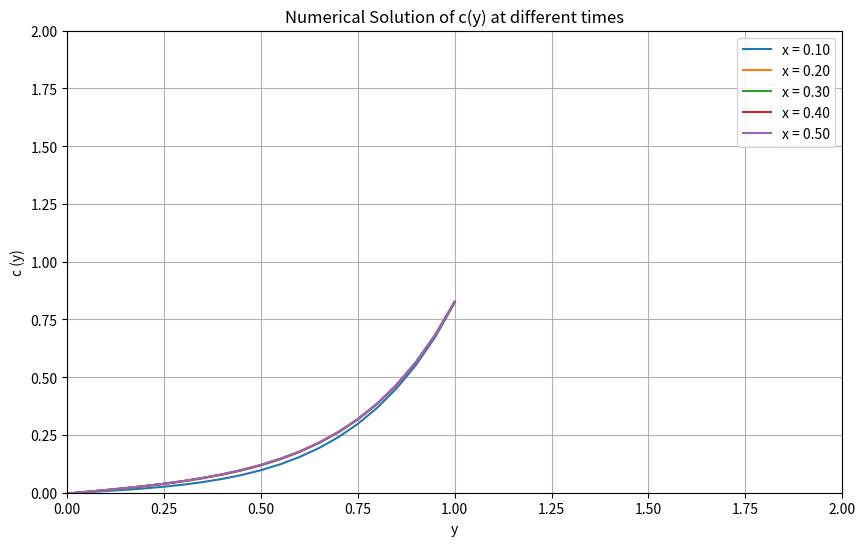

The matplotlib source for this figure:
##############################################################################
import numpy as np
import matplotlib.pyplot as plt
##############################################################################


# Constants
dy  = 0.05 #default is 0.05
tau = 0.02
v   = 1
beta = 4
theta = 3/4

n_lst = [5, 10, 15, 20, 25]
solutions = []
alphas = []


y = np.array([0+i*dy for i in range(int(round(1/dy))+1)])
n_y = len(y)



# K
K = np.zeros((n_y, n_y))
np.fill_diagonal(K, 2)
for i in range(n_y):
    for j in range(n_y):
        if abs(i-j) == 1:
            K[i,j] = -1
            
# Neumann boundary condition at y=0  
#K[0, 0] = 1 
K[0, 1] = 2 

K = v**(-1) *(-(n_y)**2 * K)

# M
M = np.eye(n_y)
#M[0,0] = 1/2
M = ((-beta**2)/v) *M


# Dirichlet at y=1
r = np.zeros(n_y)
r[-1] = ((n_y)**2)/v

# A
A = K + M

def theta_method(c, A = A, r = r, tau = tau, theta = theta):
    I = np.eye(n_y)
    c_next = np.linalg.solve((I- tau * theta *A), c + tau* ( (1 - theta)*(A@c+r) + theta * r))
    return c_next


for n in n_lst:
    c = np.zeros(n_y) 
    for _ in range(n):
        c = theta_method(c, A, r, tau, theta)
    solutions.append(c.copy())
    alpha = (3*c[-1] - 4*c[-2] + c[-3]) / (2*dy)  # Second-order backward difference
    alphas.append(alpha)
    
# Plotting
plt.figure(figsize=(10, 6))
for i, solution in enumerate(solutions):
    plt.plot(y, solution, label=f'x = {n_lst[i] * tau:.2f}')
plt.xlabel('y')
plt.ylabel('c (y)')
plt.title('Numerical Solution of c(y) at different times')
plt.legend()
plt.grid(True)

plt.xlim(0, 2)
plt.ylim(0, max([max(sol) for sol in solutions] + [1])+1)

plt.show()